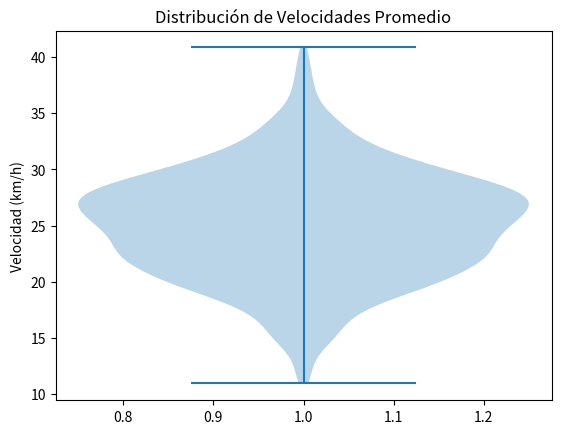

Write Python code to recreate this figure.
import matplotlib.pyplot as plt
import numpy as np

velocidades = np.random.normal(loc=25, scale=5, size=1000)
plt.violinplot(velocidades)
plt.title("Distribución de Velocidades Promedio")
plt.ylabel("Velocidad (km/h)")
plt.show()
